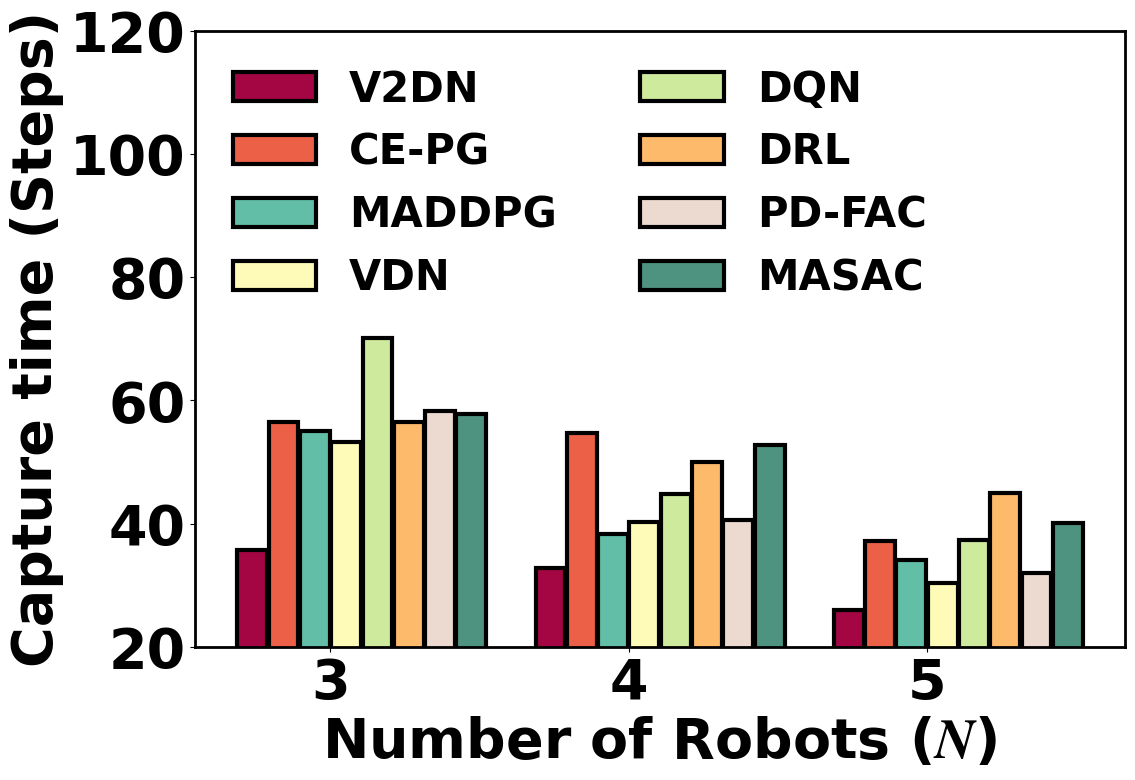

Write Python code to recreate this figure.
import numpy as np
import matplotlib
from matplotlib import pyplot as plt
#import seaborn as sns
from matplotlib.ticker import FormatStrFormatter

plt.rcParams['mathtext.fontset'] = 'stix'
plt.rcParams['font.sans-serif'] = 'Times New Roman'
plt.rcParams['axes.unicode_minus'] = False
plt.rcParams['figure.figsize'] = (12, 8)
plt.rcParams['font.size'] = 40
plt.rcParams["font.weight"] = "bold"
plt.rcParams["axes.labelweight"] = "bold"
plt.rcParams["axes.linewidth"] = 2


tick_label = ['3', '4', '5']


#museum pre capture time
# V2DN = [36.296,26.551,24.174]
# CE_PG = [66.056,56.3,45.44]
# MADDPG = [46.57,36.617,31.34]
# VDN = [50.513,39.34,37.07]
# DQN = [54.38,42.366,36]
# DRL = [63.89,54.456,47.4]
# PD_Fac = [52.32,43.2,32.04]
# MASAC = [62.35,55.17,42.84]

#office pre capture time
# V2DN = [33.755,29.71,22.68]
# CE_PG = [56.43,52.29,46.157]
# MADDPG = [53.455,34.689,30.71]
# VDN = [53,35.987,36.37]
# DQN = [50.884,38.445,34.45]
# DRL = [58.996,50.854,31.8]
# PD_Fac = [49.72,40.53,34.92]
# MASAC = [54.03,48.42,41.61]

#museum during resiliency score
# V2DN = [37.7,33.93,29]
# CE_PG = [65.75,57.2,52.67]
# MADDPG = [61.05,48.83,42.5]
# VDN = [51.21,49.23,41.23]
# DQN = [67.7,58.63,44.58]
# DRL = [57.5,53.42,49]
# PD_Fac = [56.7,43.255,38.28]
# MASAC = [63.86,57.24,50.32]

#office during resilency score
V2DN = [35.77,32.74,25.968]
CE_PG = [56.5,54.76,37.09]
MADDPG = [55.029,38.33,34.079]
VDN = [53.23,40.3,30.307]
DQN = [70.06,44.84,37.3]
DRL = [56.505,50,45.025]
PD_Fac = [58.2,40.5,32]
MASAC = [57.72,52.685,40.145]

bar_width = 0.1
bar_widthg = 0.105
#tick_label = ['2', '3', '4']

plt.bar(np.arange(3), V2DN, bar_width, align="center", label="V2DN", alpha=1,ec='k', ls='-', lw=3,color=(163/255, 6/255, 67/255))
plt.bar(np.arange(3)+bar_widthg, CE_PG, bar_width, align="center", label="CE-PG", alpha=1,ec='k', ls='-', lw=3,color=(235/255, 96/255, 70/255))
plt.bar(np.arange(3)+2*bar_widthg, MADDPG, bar_width, align="center", label="MADDPG", alpha=1,ec='k', ls='-', lw=3,color=(98/255, 190/255, 166/255))
plt.bar(np.arange(3)+3*bar_widthg, VDN, bar_width, align="center", label="VDN", alpha=1,ec='k', ls='-', lw=3,color=(254/255, 251/255, 185/255))
plt.bar(np.arange(3)+4*bar_widthg, DQN, bar_width, align="center", label="DQN", alpha=1,ec='k', ls='-', lw=3,color=(205/255, 234/255, 157/255))
plt.bar(np.arange(3)+5*bar_widthg, DRL, bar_width, align="center", label="DRL", alpha=1,ec='k', ls='-', lw=3,color=(253/255, 186/255, 107/255))
plt.bar(np.arange(3)+6*bar_widthg, PD_Fac, bar_width, align="center", label="PD-FAC", alpha=1,ec='k', ls='-', lw=3,color=(236/255, 217/255, 207/255))
plt.bar(np.arange(3)+7*bar_widthg, MASAC, bar_width, align="center", label="MASAC", alpha=1,ec='k', ls='-', lw=3,color=(78/255, 146/255, 128/255))

plt.ylim(20,120)
plt.xlabel("Number of Robots ($N$)", weight='bold',fontsize=40)
plt.ylabel("Capture time (Steps)", weight='bold',fontsize=40)
plt.xticks(weight='bold')
plt.yticks(weight='bold')
plt.xticks(np.arange(3)+bar_widthg*2.5,tick_label)
#plt.title("OFFICE During Execution rho = 0.2")

bwith=2
ax = plt.gca()
ax.spines['bottom'].set_linewidth(bwith)
ax.spines['left'].set_linewidth(bwith)
ax.spines['top'].set_linewidth(bwith)
ax.spines['right'].set_linewidth(bwith)
ax.yaxis.set_major_formatter(FormatStrFormatter('%.0f'))

plt.legend(ncol=2, frameon=False, fontsize=30, loc='upper left')
plt.savefig('DUR OFFICE Steps.png', bbox_inches='tight', pad_inches=0.05, dpi=200)
plt.show()